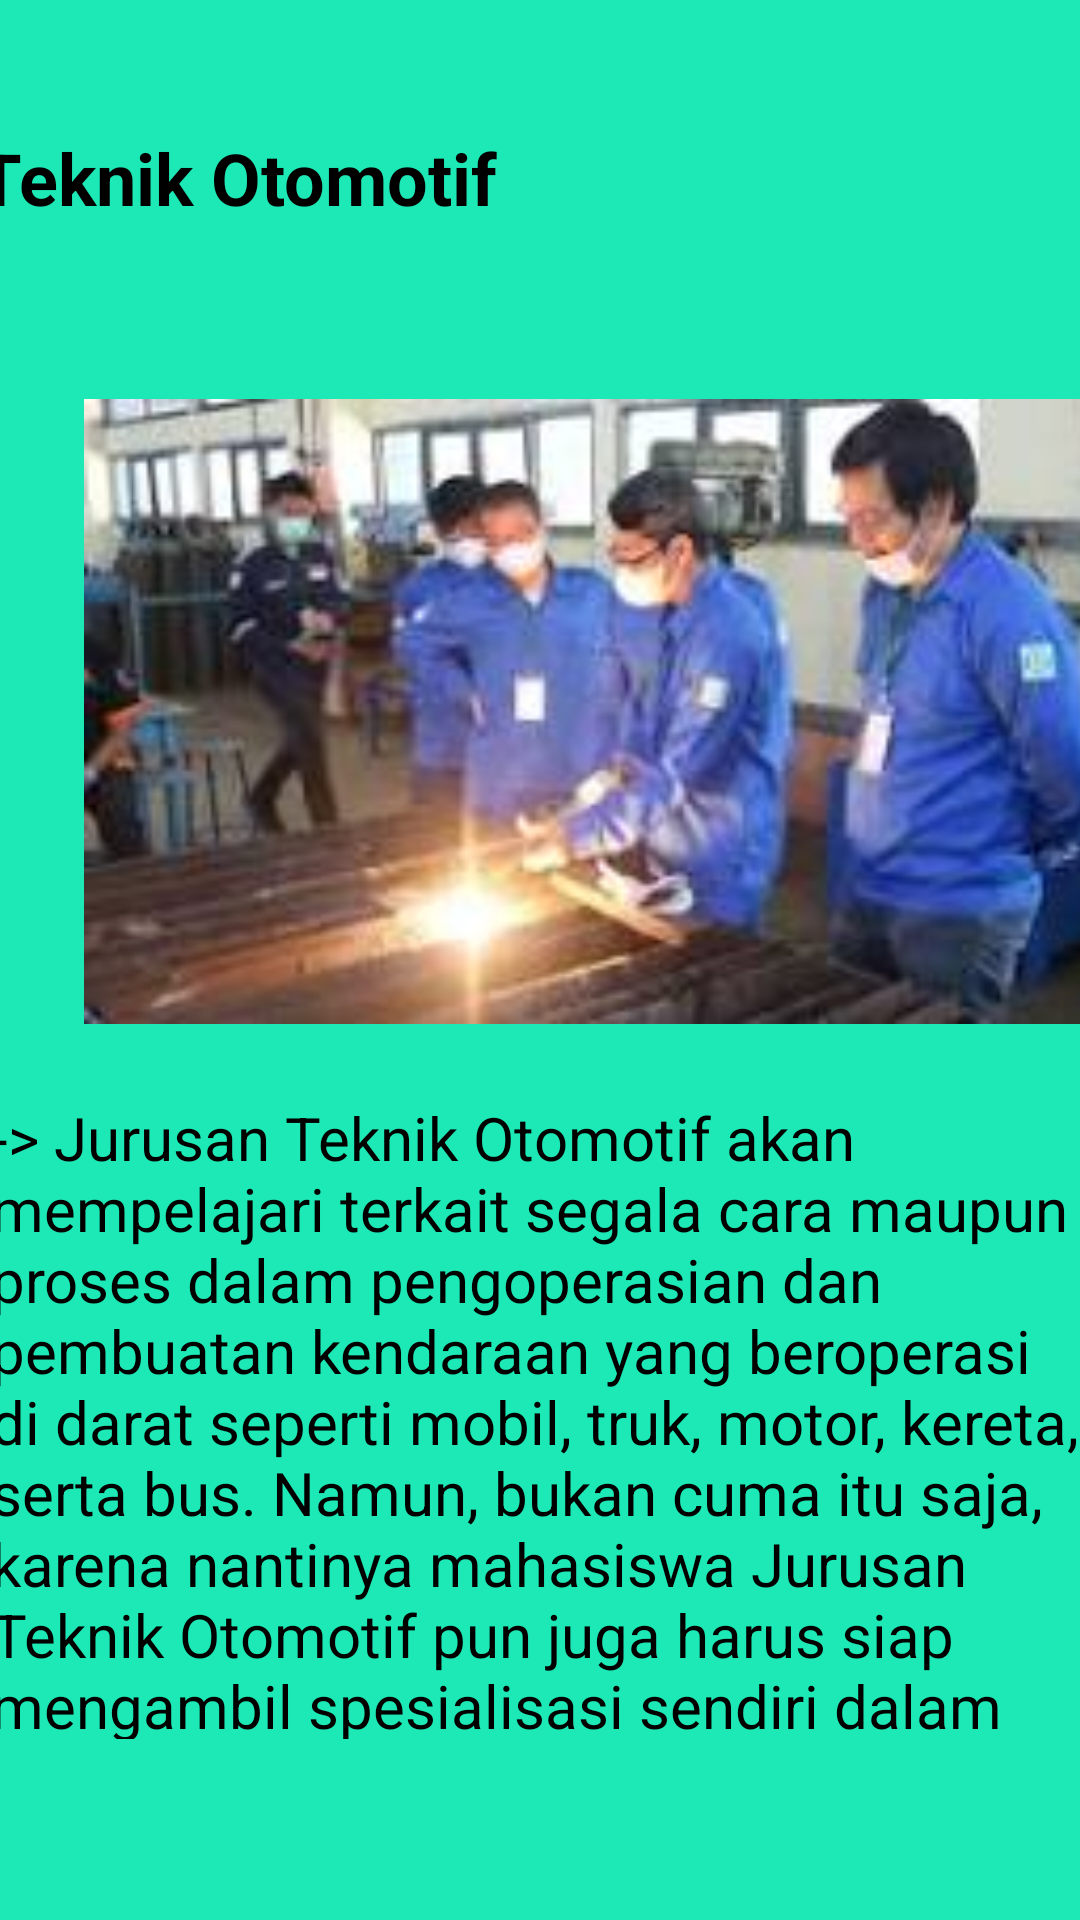

Here is an Android app screen rendered from its layout file. Give the layout XML and the strings, colors and styles it references.
<!-- AndroidManifest.xml: application theme Theme.FRAGMENT_Anas -->
<!-- res/layout/fragment_green.xml -->
<?xml version="1.0" encoding="utf-8"?>
<FrameLayout xmlns:android="http://schemas.android.com/apk/res/android"
    xmlns:app="http://schemas.android.com/apk/res-auto"
    xmlns:tools="http://schemas.android.com/tools"
    android:layout_width="match_parent"
    android:layout_height="match_parent"
    android:background="#1DE9B6"
    android:backgroundTint="#1DE9B6"
    tools:context=".Fragment_green">

    <androidx.constraintlayout.widget.ConstraintLayout
        android:layout_width="match_parent"
        android:layout_height="match_parent"
        android:background="@drawable/bluee"
        android:backgroundTint="#00E676">


        <TextView
            android:id="@+id/textView"
            android:layout_width="367dp"
            android:layout_height="214dp"
            android:text="-> Jurusan Teknik Otomotif akan mempelajari terkait segala cara maupun proses dalam pengoperasian dan pembuatan kendaraan yang beroperasi di darat seperti mobil, truk, motor, kereta, serta bus. Namun, bukan cuma itu saja, karena nantinya mahasiswa Jurusan Teknik Otomotif pun juga harus siap mengambil spesialisasi sendiri dalam bidang khusus, seperti mempelajari mesin pembakaran, sistem pembuangan, body, rangka internal, dan sebagainya."
            android:textColor="@color/black"
            android:textSize="20sp"
            android:textStyle="normal"
            app:layout_constraintBottom_toBottomOf="parent"
            app:layout_constraintEnd_toEndOf="parent"
            app:layout_constraintStart_toStartOf="parent"
            app:layout_constraintTop_toTopOf="parent"
            app:layout_constraintVertical_bias="0.858" />

        <TextView
            android:id="@+id/textView2"
            android:layout_width="374dp"
            android:layout_height="59dp"
            android:text="Teknik Otomotif"
            android:textColor="@color/black"
            android:textSize="24sp"
            android:textStyle="bold"
            app:layout_constraintBottom_toBottomOf="parent"
            app:layout_constraintEnd_toEndOf="parent"
            app:layout_constraintHorizontal_bias="0.594"
            app:layout_constraintStart_toStartOf="parent"
            app:layout_constraintTop_toTopOf="parent"
            app:layout_constraintVertical_bias="0.074" />

        <ImageView
            android:id="@+id/imageView3"
            android:layout_width="366dp"
            android:layout_height="327dp"
            android:layout_marginStart="28dp"
            android:src="@drawable/_fsw32q4rf"
            app:layout_constraintBottom_toBottomOf="parent"
            app:layout_constraintStart_toStartOf="parent"
            app:layout_constraintTop_toTopOf="parent"
            app:layout_constraintVertical_bias="0.235" />


    </androidx.constraintlayout.widget.ConstraintLayout>
</FrameLayout>
<!-- resources referenced by this layout -->
<resources>
  <!-- drawable _fsw32q4rf: jpg bitmap (drawable, 9392 bytes) -->
  <style name="Theme.FRAGMENT_Anas" parent="Base.Theme.FRAGMENT_Anas" />
  <style name="Base.Theme.FRAGMENT_Anas" parent="Theme.Material3.DayNight.NoActionBar">
          
          
      </style>
  <!-- not gathered from this repository: default colours our renderer supplied (Android Studio template values) -->
  <color name="black">#FF000000</color>
</resources>
